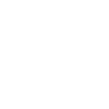
t = 0.00 s
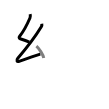
t = 2.50 s
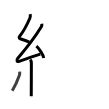
t = 4.75 s
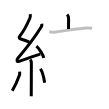
t = 7.25 s
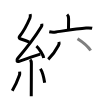
t = 9.50 s
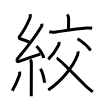
t = 12.00 s

The animated SVG that drew these frames (rendered in a browser with its animation timeline set to each time). Animation: 12 SMIL elements (animate=12); one cycle of 12.00 s.

<svg width="109px" height="109px" viewBox="0 0 px 109px" xmlns="http://www.w3.org/2000/svg" xmlns:xlink="http://www.w3.org/1999/xlink" xml:space="preserve" version="1.1"  baseProfile="full">
<path d="M30.13,14.17c0.34,1.34,0.44,2.37-0.17,3.8c-2.33,5.4-5.6,12.42-10.3,18.22c-0.65,0.81-0.9,2.18,0.5,2.6c3.68,1.1,5.97,1.83,9.22,3.31" style="fill:none;stroke:black;stroke-width:3;opacity:0">
  <animate attributeType="CSS" attributeName="opacity" from="0" to="1" begin="0s" dur="1s" repeatCount="Indefinite" fill="freeze" />
</path>
<path d="M41.8,23.68c0.2,1.07,0.2,1.95-0.5,3.09c-5.9,9.68-14.8,21.36-23.48,31.44c-1.72,2-0.95,3.92,1.4,3.09c4.96-1.74,14.03-4.93,21.03-7.18" style="fill:none;stroke:black;stroke-width:3;opacity:0">
  <animate attributeType="CSS" attributeName="opacity" from="0" to="1" begin="1s" dur="1s" repeatCount="Indefinite" fill="freeze" />
</path>
<path d="M36.38,46.13c2.6,2.09,6.72,8.6,7.37,11.85" style="fill:none;stroke:black;stroke-width:3;opacity:0">
  <animate attributeType="CSS" attributeName="opacity" from="0" to="1" begin="2s" dur="1s" repeatCount="Indefinite" fill="freeze" />
</path>
<path d="M30.14,59.62c1,1,1.23,2.51,1.23,3.84c0,6.82-0.06,19.98-0.1,27.42c-0.01,2.88-0.02,4.91-0.02,5.37" style="fill:none;stroke:black;stroke-width:3;opacity:0">
  <animate attributeType="CSS" attributeName="opacity" from="0" to="1" begin="3s" dur="1s" repeatCount="Indefinite" fill="freeze" />
</path>
<path d="M19.62,71.6c0.12,0.89,0.1,2.66-0.12,3.29c-1.47,4.17-5.16,12.21-7.25,15.79" style="fill:none;stroke:black;stroke-width:3;opacity:0">
  <animate attributeType="CSS" attributeName="opacity" from="0" to="1" begin="4s" dur="1s" repeatCount="Indefinite" fill="freeze" />
</path>
<path d="M40.43,68.79c2.12,3.29,3.75,10.95,4.24,13.94" style="fill:none;stroke:black;stroke-width:3;opacity:0">
  <animate attributeType="CSS" attributeName="opacity" from="0" to="1" begin="5s" dur="1s" repeatCount="Indefinite" fill="freeze" />
</path>
<path d="M67.12,14.5c1.19,1.19,1.48,2.62,1.48,4.26c0,4.32-0.1,6.83-0.1,10.36" style="fill:none;stroke:black;stroke-width:3;opacity:0">
  <animate attributeType="CSS" attributeName="opacity" from="0" to="1" begin="6s" dur="1s" repeatCount="Indefinite" fill="freeze" />
</path>
<path d="M49.25,31.76c2.37,0.49,4.34,0.53,6.74,0.19c8.84-1.25,22.66-3.3,30.13-3.91c2.05-0.17,4.25-0.17,6.04,0.25" style="fill:none;stroke:black;stroke-width:3;opacity:0">
  <animate attributeType="CSS" attributeName="opacity" from="0" to="1" begin="7s" dur="1s" repeatCount="Indefinite" fill="freeze" />
</path>
<path d="M58.96,41.84c0.22,0.73,0.07,2.48-0.54,3.63c-2.67,5.03-5.89,9.85-10.17,13.98" style="fill:none;stroke:black;stroke-width:3;opacity:0">
  <animate attributeType="CSS" attributeName="opacity" from="0" to="1" begin="8s" dur="1s" repeatCount="Indefinite" fill="freeze" />
</path>
<path d="M77.52,38.73c5.65,3.5,10.31,7.54,13.13,11.79" style="fill:none;stroke:black;stroke-width:3;opacity:0">
  <animate attributeType="CSS" attributeName="opacity" from="0" to="1" begin="9s" dur="1s" repeatCount="Indefinite" fill="freeze" />
</path>
<path d="M77.9,51.41c0.38,0.86,0.21,2.09-0.37,3.65C73.5,66,62,81.12,48.25,89.9" style="fill:none;stroke:black;stroke-width:3;opacity:0">
  <animate attributeType="CSS" attributeName="opacity" from="0" to="1" begin="10s" dur="1s" repeatCount="Indefinite" fill="freeze" />
</path>
<path d="M56.59,58.27c2.15,0.18,16.41,15.1,28.08,26.68c2.82,2.8,5.85,5.13,8.1,6.91" style="fill:none;stroke:black;stroke-width:3;opacity:0">
  <animate attributeType="CSS" attributeName="opacity" from="0" to="1" begin="11s" dur="1s" repeatCount="Indefinite" fill="freeze" />
</path>
</svg>
